Run: headless pygame with SDL's dummy video driver; simulated clock (each Clock.tick advances the game by its frame time, no real sleeping); random seed 0; keys injected as events and as key.get_pressed() state; no mouse input.
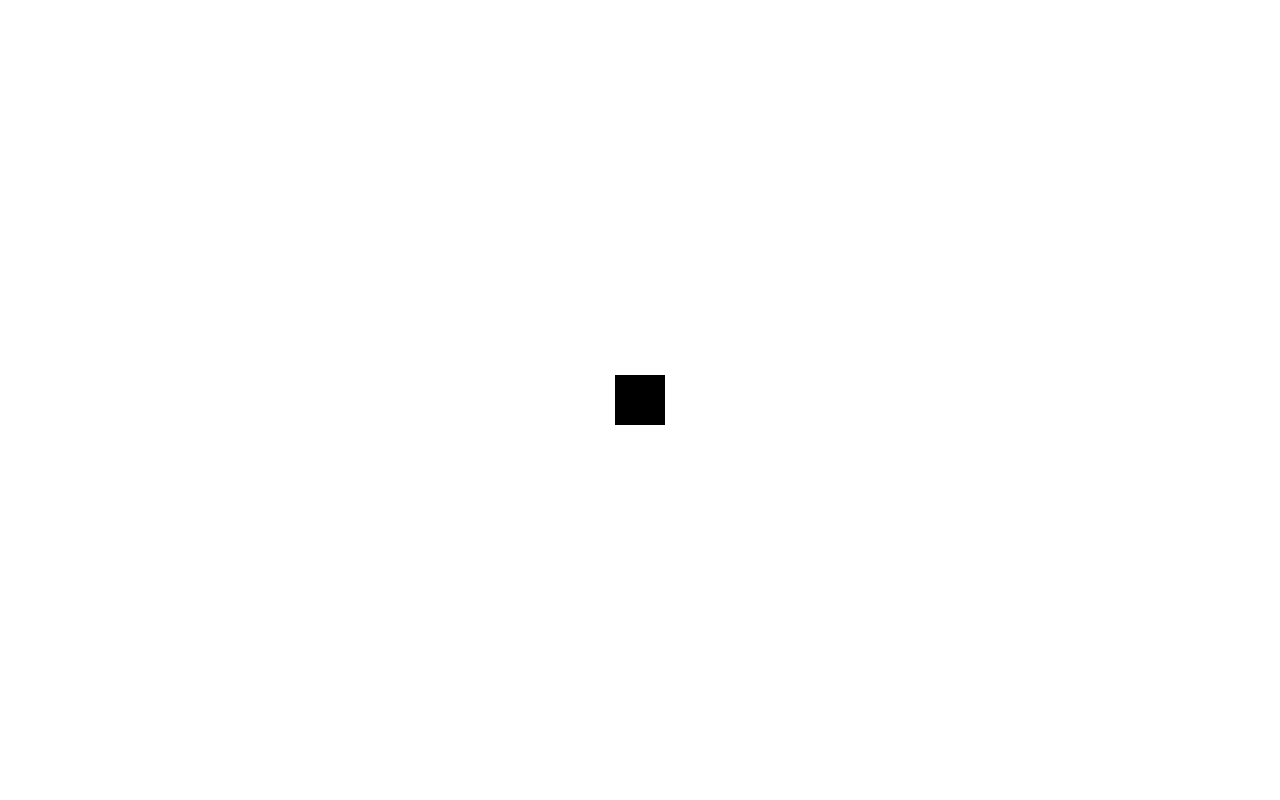
Frame 1 of 4 · flips 1–60 · no input
Frame 2 of 4 · flips 61–180 · tapped SPACE, RETURN · held RIGHT (→), D · screen unchanged from frame 1, image omitted
Frame 3 of 4 · flips 181–300 · held DOWN (↓), S · screen unchanged from frame 2, image omitted
Frame 4 of 4 · flips 301–420 · held LEFT (←), A, UP (↑), W · screen unchanged from frame 3, image omitted

The pygame program that drew these frames:

import pygame


# dimensions
SCREEN_WIDTH = 1280
SCREEN_HEIGHT = 800
WHITE = (255, 255, 255)
BLACK = (0, 0, 0)


pygame.init()

screen = pygame.display.set_mode((SCREEN_WIDTH, SCREEN_HEIGHT))
pygame.display.set_caption('Object shadows')
screen.fill(WHITE)

object = pygame.Rect(((SCREEN_WIDTH // 2) - 25, (SCREEN_HEIGHT // 2) - 25), (50,50))

run = True
while run:
    for event in pygame.event.get():
        if event.type == pygame.QUIT:
            run = False

    pygame.draw.rect(surface=screen, color=BLACK, rect=object)

    pygame.display.update()


pygame.quit()
